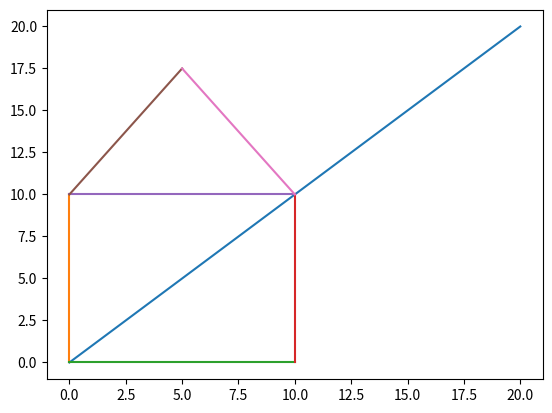

The matplotlib source for this figure:
#pip install matplotlib --proxy http://tanulo01:Tanulo0118@172.16.0.5:8080

import matplotlib.pyplot as plt
import numpy as np

xpoints = np.array([0, 20])
ypoints = np.array([0, 20])

plt.plot(xpoints, ypoints)
plt.plot([0,0],[10,0])
plt.plot([0,10],[0,0])
plt.plot([10,10],[0,10])
plt.plot([0,10],[10,10])
plt.plot([0,5],[10,17.5])
plt.plot([5,10],[17.5,10])
plt.show()
